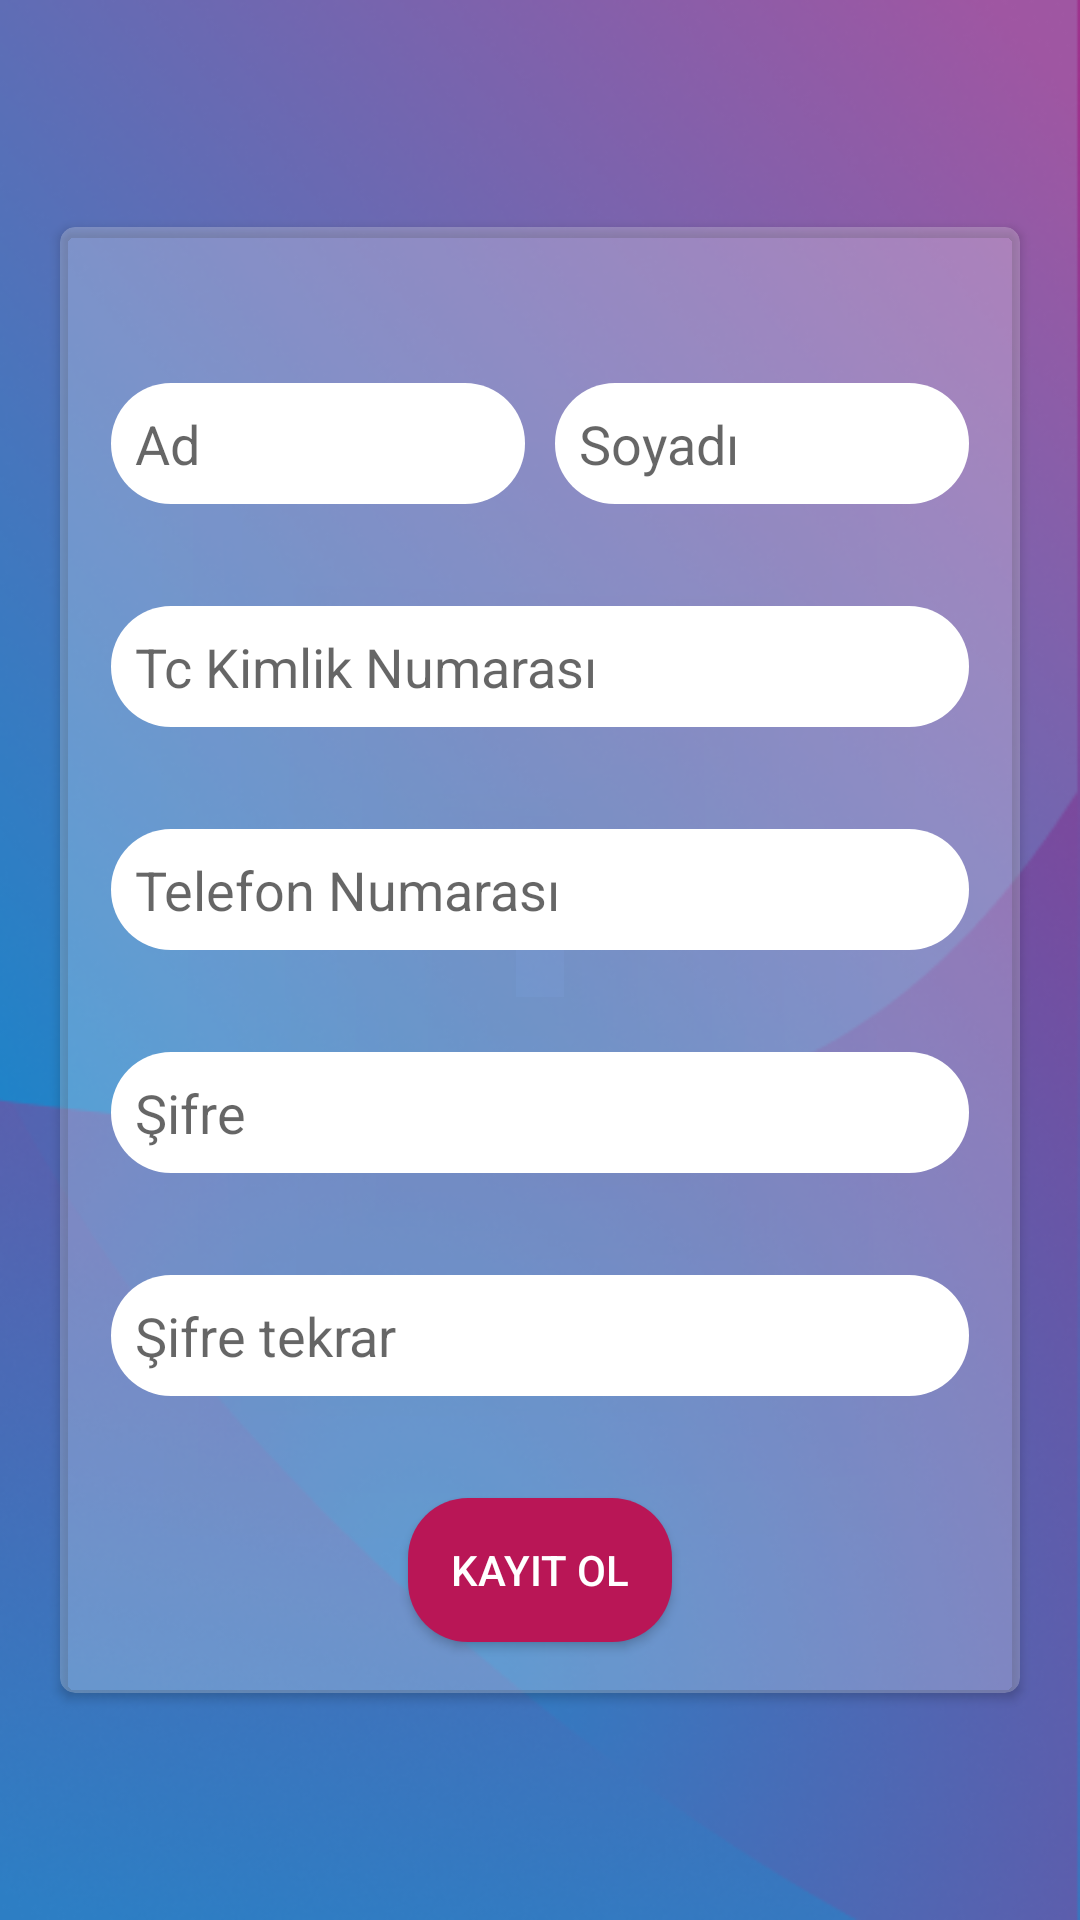

The Android layout XML behind this screen, and the referenced resources:
<!-- AndroidManifest.xml: application theme AppTheme -->
<!-- res/layout/activity_sign_up.xml -->
<?xml version="1.0" encoding="utf-8"?>
<LinearLayout xmlns:android="http://schemas.android.com/apk/res/android"
    xmlns:app="http://schemas.android.com/apk/res-auto"
    xmlns:tools="http://schemas.android.com/tools"
    android:layout_width="match_parent"
    android:layout_height="match_parent"
    android:background="@drawable/background_signup"
    android:gravity="center"
    android:orientation="vertical"
    tools:context=".SignUpActivity">


    <androidx.cardview.widget.CardView
        android:layout_width="320dp"
        android:layout_height="wrap_content"
        android:layout_gravity="center"
        app:cardBackgroundColor="#3CFFFFFF"
        app:cardCornerRadius="5dp">

        <LinearLayout
            android:layout_width="match_parent"
            android:layout_height="match_parent"
            android:layout_marginTop="35dp"
            android:gravity="center"
            android:orientation="vertical">

            <LinearLayout
                android:layout_width="match_parent"
                android:layout_height="wrap_content"
                android:layout_margin="12dp"
                android:orientation="horizontal">

                <EditText
                    android:id="@+id/et_userName"
                    android:layout_width="0dp"
                    android:layout_height="wrap_content"
                    android:layout_margin="5dp"
                    android:layout_weight="1"
                    android:background="@drawable/edit_text_shape"
                    android:hint="Ad"
                    android:inputType="text"
                    android:padding="8dp" />

                <EditText
                    android:id="@+id/et_userSurname"
                    android:layout_width="0dp"
                    android:layout_height="wrap_content"
                    android:layout_margin="5dp"
                    android:layout_weight="1"
                    android:background="@drawable/edit_text_shape"
                    android:hint="Soyadı"
                    android:inputType="text"
                    android:padding="8dp" />
            </LinearLayout>

            <LinearLayout
                android:layout_width="match_parent"
                android:layout_height="wrap_content"
                android:layout_margin="12dp">

                <EditText
                    android:id="@+id/et_userTcknNo"
                    android:layout_width="match_parent"
                    android:layout_height="wrap_content"
                    android:layout_margin="5dp"
                    android:background="@drawable/edit_text_shape"
                    android:hint="Tc Kimlik Numarası"
                    android:inputType="number"
                    android:maxLength="11"
                    android:padding="8dp" />

            </LinearLayout>

            <LinearLayout
                android:layout_width="match_parent"
                android:layout_height="wrap_content"
                android:layout_margin="12dp">

                <EditText
                    android:id="@+id/et_userTelNo"
                    android:layout_width="match_parent"
                    android:layout_height="wrap_content"
                    android:layout_margin="5dp"
                    android:background="@drawable/edit_text_shape"
                    android:hint="Telefon Numarası"
                    android:inputType="number"
                    android:maxLength="10"
                    android:padding="8dp" />

            </LinearLayout>

            <LinearLayout
                android:layout_width="match_parent"
                android:layout_height="wrap_content"
                android:layout_margin="12dp">

                <EditText
                    android:id="@+id/et_userPassword"
                    android:layout_width="match_parent"
                    android:layout_height="wrap_content"
                    android:layout_margin="5dp"
                    android:background="@drawable/edit_text_shape"
                    android:hint="Şifre"
                    android:inputType="textPassword"
                    android:padding="8dp" />

            </LinearLayout>

            <LinearLayout
                android:layout_width="match_parent"
                android:layout_height="wrap_content"
                android:layout_margin="12dp">

                <EditText
                    android:id="@+id/et_userPasswordConfirm"
                    android:layout_width="match_parent"
                    android:layout_height="wrap_content"
                    android:layout_margin="5dp"
                    android:background="@drawable/edit_text_shape"
                    android:hint="Şifre tekrar"
                    android:inputType="textPassword"
                    android:padding="8dp" />

            </LinearLayout>

            <LinearLayout
                android:layout_width="match_parent"
                android:layout_height="wrap_content"
                android:layout_margin="12dp"
                android:gravity="center">

                <Button
                    android:id="@+id/btn_signup"
                    android:layout_width="wrap_content"
                    android:layout_height="wrap_content"
                    android:layout_margin="5dp"
                    android:background="@drawable/button_shape"
                    android:padding="8dp"
                    android:text="Kayıt Ol"
                    android:textColor="#fff" />

            </LinearLayout>

        </LinearLayout>

    </androidx.cardview.widget.CardView>

</LinearLayout>
<!-- resources referenced by this layout -->
<resources>
  <!-- drawable background_signup: png bitmap (drawable, 195563 bytes) -->
  <!-- drawable button_shape (drawable) -->
  <?xml version="1.0" encoding="utf-8"?>
  <shape xmlns:android="http://schemas.android.com/apk/res/android"
      android:shape="rectangle">
  
      <gradient
          android:endColor="#B91656  "
          android:startColor="#B91656  " />
  
      <corners android:radius="20dp" />
  </shape>
  <!-- drawable edit_text_shape (drawable) -->
  <?xml version="1.0" encoding="utf-8"?>
  <shape xmlns:android="http://schemas.android.com/apk/res/android"
      android:shape="rectangle">
  
      <gradient
          android:endColor="#fff"
          android:startColor="#fff" />
  
      <corners android:radius="20dp" />
  </shape>
  <style name="AppTheme" parent="Theme.AppCompat.Light.NoActionBar">
          
          <item name="colorPrimary">#5E98DC</item>
          <item name="colorPrimaryDark">@color/colorPrimaryDark</item>
          <item name="colorAccent">#4073AE</item>
      </style>
  <color name="colorPrimaryDark">#3700B3</color>
</resources>
